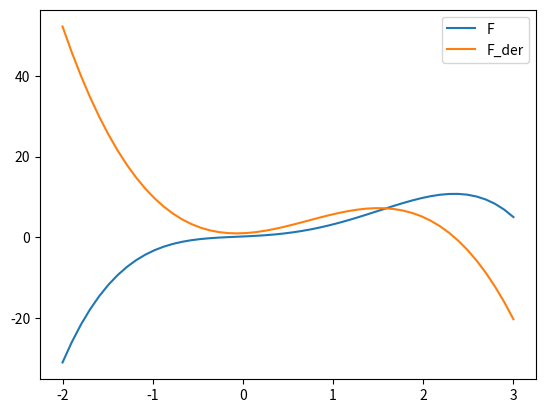

This chart was generated by the following Python code:
"""
[redacted]
 Date created:  Sun Jul 12 14:39:20 IST 2020
 Description: 
 class polynomial for printing a spline from coeffs
 copied from https://www.python-course.eu/polynomial_class_in_python.php
 License :
 ------------------------------------------------------------
 "THE BEERWARE LICENSE" (Revision 42):
 Param Deshpande wrote this code. As long as you retain this 
 notice, you can do whatever you want with this stuff. If we
 meet someday, and you think this stuff is worth it, you can
 buy me a beer in return.
 ------------------------------------------------------------
 date modified:  Sun Jul 12 14:39:20 IST 2020
"""

#import 
#import 
import numpy as np
import matplotlib.pyplot as plt


#if __name__ == '__main__':
  #import 
  #import 

""" WRITE YOUR FUNCTIONS HERE """

class Polynomial:
    
    def __init__(self, *coefficients):
        """ input: coefficients are in the form a_n, ...a_1, a_0 
        """
        self.coefficients = list(coefficients) # tuple is turned into a list
     
    def __repr__(self):
        """
        method to return the canonical string representation 
        of a polynomial.
   
        """
        return "Polynomial" + str(self.coefficients)
            
    def __call__(self, x):    
        res = 0
        for coeff in self.coefficients:
            res = res * x + coeff
        return res 
    
    def degree(self):
        return len(self.coefficients)   
            
    def __add__(self, other):
        c1 = self.coefficients[::-1]
        c2 = other.coefficients[::-1]
        res = [sum(t) for t in zip_longest(c1, c2, fillvalue=0)]
        return Polynomial(*res)
    
    def __sub__(self, other):
        c1 = self.coefficients[::-1]
        c2 = other.coefficients[::-1]
        
        res = [t1-t2 for t1, t2 in zip_longest(c1, c2, fillvalue=0)]
        return Polynomial(*res)
    
    def derivative(self):
        derived_coeffs = []
        exponent = len(self.coefficients) - 1
        for i in range(len(self.coefficients)-1):
            derived_coeffs.append(self.coefficients[i] * exponent)
            exponent -= 1
        return Polynomial(*derived_coeffs)
    
    def __str__(self):
        res = ""
        degree = len(self.coefficients) - 1
        res += str(self.coefficients[0]) + "x^" + str(degree)
        for i in range(1, len(self.coefficients)-1):
            coeff = self.coefficients[i]
            if coeff < 0:
                res += " - " +  str(-coeff) + "x^" + str(degree - i)
            else:
                res += " + " +  str(coeff) + "x^" + str(degree - i)
                
        if self.coefficients[-1] < 0:
            res += " - " + str(-self.coefficients[-1])
        else:
            res += " + " + str(self.coefficients[-1])

        return res

            

#def ...:
#  """
#  () -> ()
#  Description: 
#  >>>
#  
#  """


#def ...:
#  """
#  () -> ()
#  Description: 
#  >>>
#  
#  """


#def ...:
#  """
#  () -> ()
#  Description: 
#  >>>
#  
#  """

""" START YOUR CODE HERE """

if __name__ == '__main__':
  pass
  p = Polynomial(-0.8, 2.3, 0.5, 1, 0.2)

  p_der = p.derivative()

  X = np.linspace(-2, 3, 50, endpoint=True)

  F = p(X)
  F_derivative = p_der(X)
  plt.plot(X, F, label="F")
  plt.plot(X, F_derivative, label="F_der")

  plt.legend()
  plt.show()
  #import doctest
  #doctest.testmod()
  
  
  
  
""" END OF FILE """

